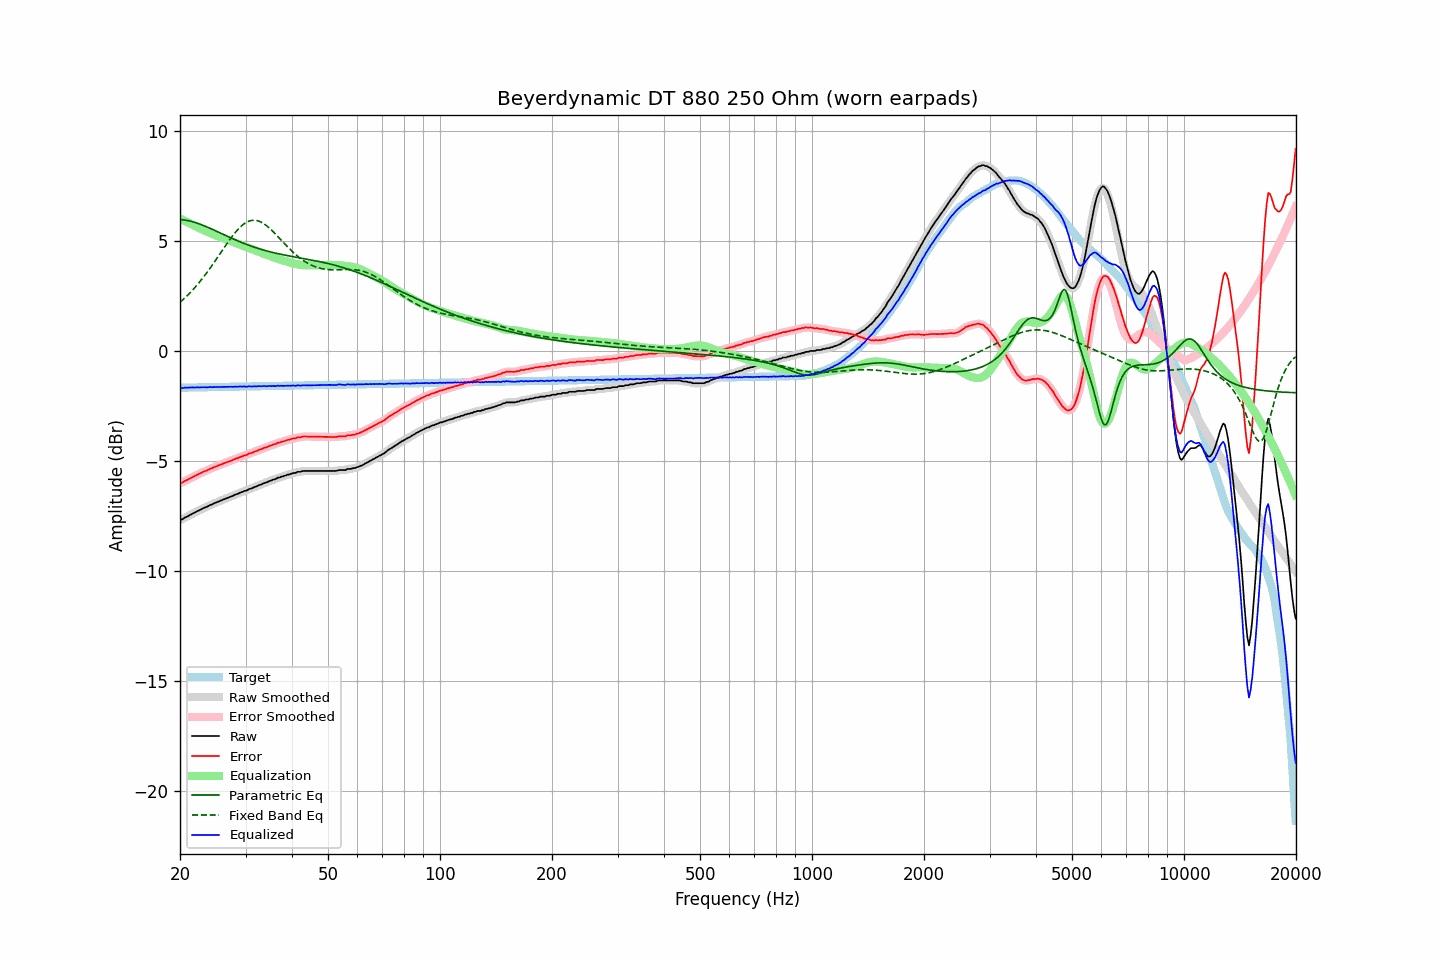

Values plotted in this chart, from the file beside it:
frequency, raw, error, smoothed, error_smoothed, equalization, parametric_eq, fixed_band_eq, equalized_raw, equalized_smoothed, target
20.00, -7.69, -6.02, -7.70, -6.02, 6.02, 5.98, 2.21, -1.67, -1.68, -1.67
20.20, -7.67, -6.00, -7.66, -5.99, 5.98, 5.97, 2.28, -1.69, -1.68, -1.67
20.40, -7.64, -5.97, -7.63, -5.96, 5.95, 5.96, 2.34, -1.69, -1.68, -1.67
20.61, -7.58, -5.91, -7.59, -5.92, 5.91, 5.95, 2.41, -1.67, -1.68, -1.67
20.81, -7.55, -5.88, -7.55, -5.88, 5.88, 5.94, 2.48, -1.67, -1.67, -1.67
21.02, -7.52, -5.85, -7.51, -5.84, 5.84, 5.93, 2.55, -1.68, -1.67, -1.67
21.23, -7.47, -5.80, -7.48, -5.81, 5.81, 5.91, 2.63, -1.66, -1.67, -1.67
21.44, -7.44, -5.77, -7.44, -5.77, 5.77, 5.89, 2.70, -1.67, -1.66, -1.67
21.66, -7.39, -5.73, -7.40, -5.73, 5.73, 5.87, 2.78, -1.66, -1.66, -1.66
21.87, -7.36, -5.70, -7.36, -5.69, 5.70, 5.85, 2.86, -1.66, -1.66, -1.66
22.09, -7.32, -5.66, -7.32, -5.66, 5.66, 5.83, 2.95, -1.66, -1.66, -1.66
22.31, -7.28, -5.62, -7.28, -5.62, 5.62, 5.81, 3.03, -1.66, -1.66, -1.66
22.54, -7.25, -5.59, -7.25, -5.59, 5.59, 5.78, 3.12, -1.66, -1.66, -1.66
22.76, -7.21, -5.55, -7.21, -5.55, 5.55, 5.75, 3.21, -1.66, -1.66, -1.66
22.99, -7.17, -5.51, -7.17, -5.52, 5.52, 5.72, 3.30, -1.65, -1.65, -1.66
23.22, -7.14, -5.49, -7.14, -5.49, 5.49, 5.70, 3.40, -1.65, -1.65, -1.65
23.45, -7.11, -5.46, -7.11, -5.46, 5.45, 5.66, 3.49, -1.66, -1.66, -1.65
23.69, -7.08, -5.43, -7.08, -5.42, 5.42, 5.63, 3.59, -1.66, -1.65, -1.65
23.92, -7.04, -5.39, -7.04, -5.39, 5.39, 5.60, 3.69, -1.65, -1.65, -1.65
24.16, -7.00, -5.35, -7.01, -5.36, 5.36, 5.57, 3.79, -1.64, -1.65, -1.65
24.40, -6.98, -5.33, -6.97, -5.33, 5.33, 5.54, 3.90, -1.65, -1.65, -1.65
24.65, -6.94, -5.29, -6.94, -5.30, 5.30, 5.50, 4.00, -1.64, -1.64, -1.65
24.89, -6.91, -5.27, -6.91, -5.27, 5.27, 5.47, 4.11, -1.64, -1.64, -1.64
25.14, -6.88, -5.24, -6.88, -5.24, 5.24, 5.44, 4.21, -1.64, -1.64, -1.64
25.39, -6.85, -5.21, -6.85, -5.21, 5.21, 5.40, 4.32, -1.64, -1.64, -1.64
25.65, -6.82, -5.18, -6.82, -5.18, 5.18, 5.37, 4.43, -1.64, -1.64, -1.64
25.91, -6.79, -5.15, -6.79, -5.15, 5.15, 5.33, 4.54, -1.64, -1.64, -1.64
26.16, -6.76, -5.12, -6.76, -5.12, 5.12, 5.30, 4.65, -1.64, -1.64, -1.64
26.43, -6.73, -5.09, -6.73, -5.09, 5.09, 5.26, 4.75, -1.64, -1.64, -1.64
26.69, -6.70, -5.07, -6.70, -5.07, 5.07, 5.23, 4.86, -1.63, -1.63, -1.63
26.96, -6.67, -5.04, -6.67, -5.04, 5.04, 5.20, 4.97, -1.63, -1.63, -1.63
27.23, -6.64, -5.01, -6.64, -5.01, 5.01, 5.16, 5.07, -1.63, -1.63, -1.63
27.50, -6.61, -4.98, -6.61, -4.98, 4.98, 5.13, 5.17, -1.63, -1.63, -1.63
27.77, -6.59, -4.96, -6.58, -4.95, 4.95, 5.10, 5.26, -1.64, -1.63, -1.63
28.05, -6.55, -4.92, -6.55, -4.93, 4.92, 5.07, 5.36, -1.63, -1.63, -1.63
28.33, -6.52, -4.89, -6.52, -4.90, 4.90, 5.03, 5.44, -1.62, -1.63, -1.63
28.62, -6.50, -4.88, -6.49, -4.87, 4.87, 5.00, 5.52, -1.63, -1.62, -1.63
28.90, -6.46, -4.84, -6.46, -4.84, 4.84, 4.97, 5.60, -1.62, -1.62, -1.62
29.19, -6.43, -4.81, -6.43, -4.81, 4.81, 4.94, 5.67, -1.62, -1.62, -1.62
29.48, -6.41, -4.79, -6.40, -4.78, 4.79, 4.91, 5.73, -1.62, -1.62, -1.62
29.78, -6.37, -4.75, -6.38, -4.76, 4.76, 4.88, 5.79, -1.61, -1.62, -1.62
30.08, -6.36, -4.74, -6.35, -4.73, 4.73, 4.86, 5.84, -1.63, -1.62, -1.62
30.38, -6.33, -4.71, -6.32, -4.71, 4.71, 4.83, 5.88, -1.63, -1.62, -1.62
30.68, -6.28, -4.66, -6.30, -4.68, 4.68, 4.80, 5.91, -1.60, -1.62, -1.62
30.99, -6.27, -4.66, -6.26, -4.65, 4.65, 4.77, 5.93, -1.62, -1.61, -1.61
31.30, -6.24, -4.63, -6.23, -4.62, 4.62, 4.75, 5.94, -1.62, -1.61, -1.61
31.61, -6.20, -4.59, -6.21, -4.60, 4.59, 4.72, 5.94, -1.61, -1.61, -1.61
31.93, -6.18, -4.57, -6.18, -4.57, 4.57, 4.70, 5.94, -1.61, -1.61, -1.61
32.24, -6.15, -4.54, -6.15, -4.54, 4.54, 4.68, 5.93, -1.61, -1.61, -1.61
32.57, -6.11, -4.50, -6.12, -4.51, 4.51, 4.65, 5.90, -1.60, -1.61, -1.61
32.89, -6.09, -4.48, -6.09, -4.48, 4.48, 4.63, 5.87, -1.61, -1.60, -1.61
33.22, -6.06, -4.46, -6.05, -4.45, 4.45, 4.61, 5.84, -1.61, -1.60, -1.60
33.55, -6.02, -4.42, -6.03, -4.43, 4.43, 4.59, 5.79, -1.59, -1.60, -1.60
33.89, -6.00, -4.40, -6.00, -4.40, 4.40, 4.57, 5.74, -1.60, -1.60, -1.60
34.23, -5.98, -4.38, -5.97, -4.37, 4.37, 4.55, 5.69, -1.61, -1.60, -1.60
34.57, -5.94, -4.34, -5.95, -4.35, 4.34, 4.53, 5.63, -1.60, -1.60, -1.60
34.92, -5.91, -4.31, -5.91, -4.32, 4.32, 4.51, 5.56, -1.59, -1.60, -1.60
35.27, -5.89, -4.29, -5.88, -4.29, 4.29, 4.49, 5.49, -1.60, -1.59, -1.60
35.62, -5.85, -4.26, -5.86, -4.27, 4.26, 4.47, 5.42, -1.59, -1.60, -1.59
35.97, -5.84, -4.25, -5.83, -4.24, 4.24, 4.46, 5.35, -1.60, -1.59, -1.59
... 635 more rows
